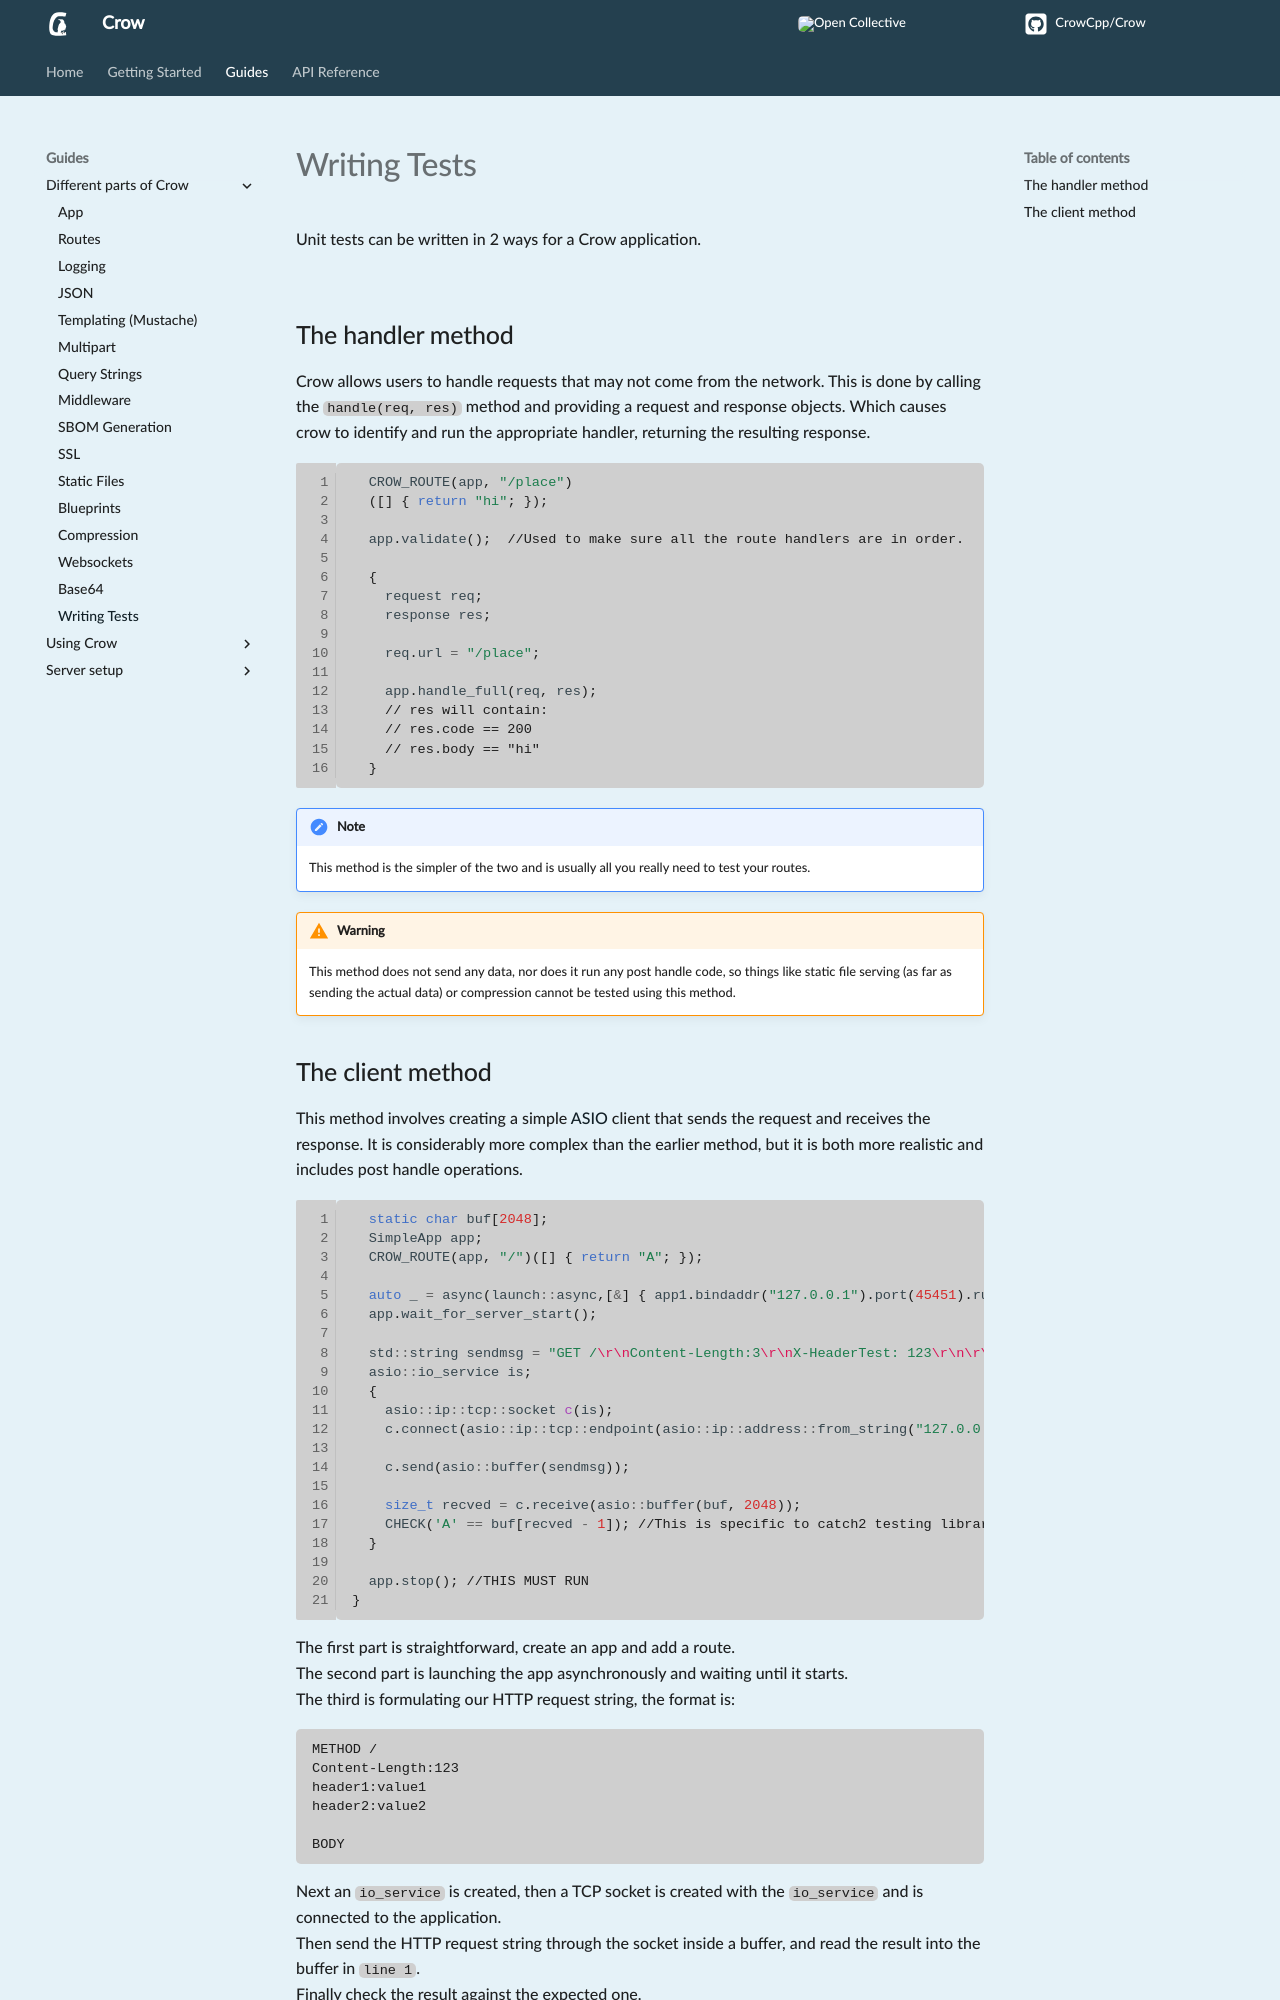

repository: CrowCpp/Crow · page: master/guides/testing/index.html · generator: mkdocs

Unit tests can be written in 2 ways for a Crow application.<br><br>

## The handler method
Crow allows users to handle requests that may not come from the network. This is done by calling the `handle(req, res)` method and providing a request and response objects. Which causes crow to identify and run the appropriate handler, returning the resulting response.

```cpp linenums="1"
  CROW_ROUTE(app, "/place")
  ([] { return "hi"; });

  app.validate();  //Used to make sure all the route handlers are in order.

  {
    request req;
    response res;

    req.url = "/place";

    app.handle_full(req, res);
    // res will contain:
    // res.code == 200
    // res.body == "hi"
  }
```

!!! note

    This method is the simpler of the two and is usually all you really need to test your routes.


!!! warning

    This method does not send any data, nor does it run any post handle code, so things like static file serving (as far as sending the actual data) or compression cannot be tested using this method.
